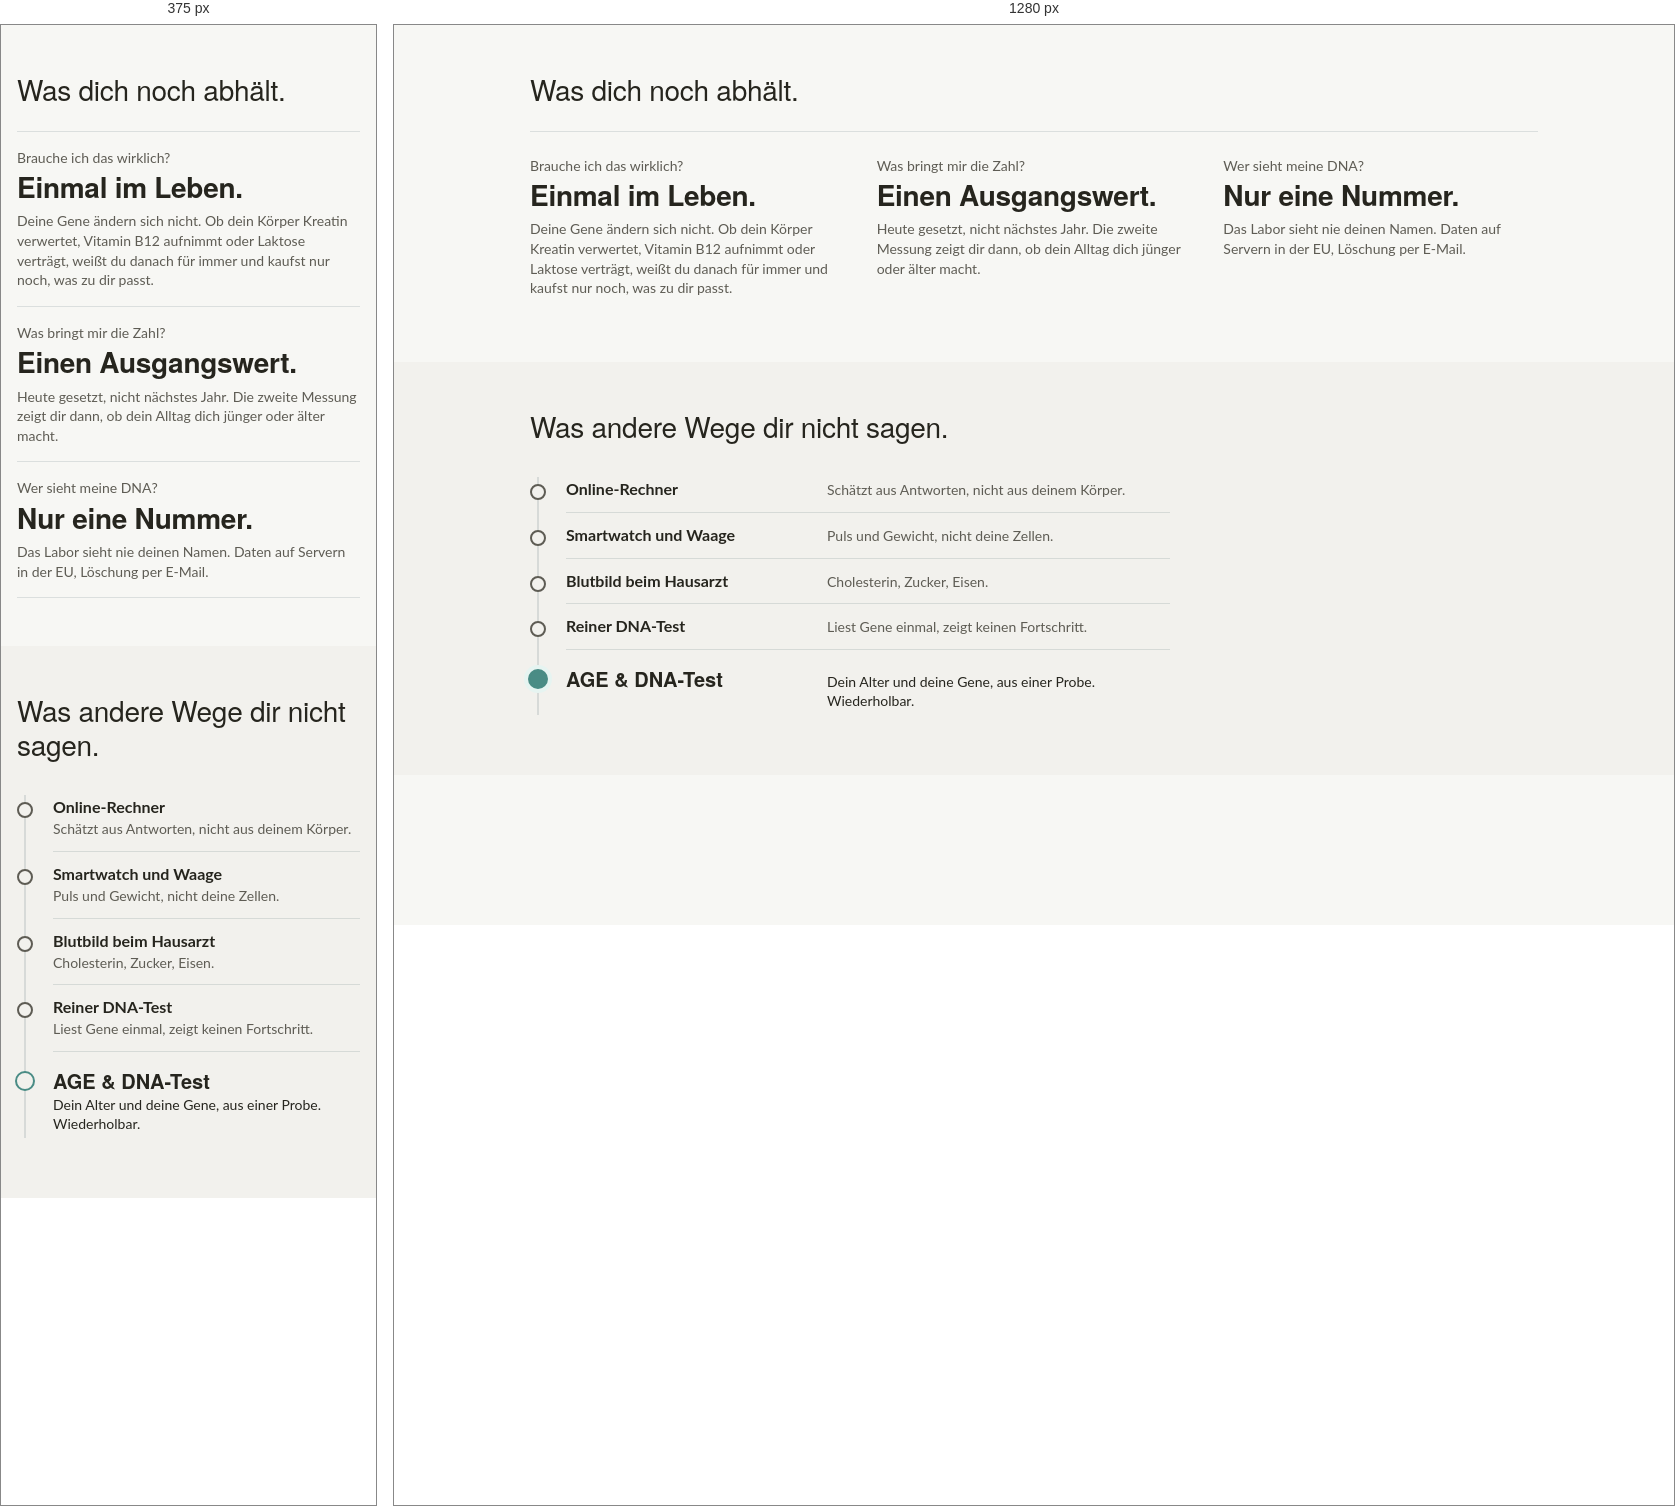
Rendered at 375 px and 1280 px, left to right.

<!-- file: 04-einwaende.html -->
<!DOCTYPE html>
<html lang="de">
<head>
<meta charset="utf-8">
<meta name="viewport" content="width=device-width, initial-scale=1">
<title>Einwände und Abgrenzung, Impeccable 2</title>
<meta name="description" content="Vorschau der Sections einwaende und abgrenzung (lt-dna-lp-objections) der AGE&DNA-PDP nach dem zweiten Impeccable-Durchgang am 28.10.2026: Kurzantwort groß, Abgrenzung als Leiter. Texte 1:1 aus templates/product.age-dna-test.json.">
<meta name="robots" content="noindex">
<link rel="preconnect" href="https://fonts.googleapis.com">
<link href="https://fonts.googleapis.com/css2?family=Lato:wght@400;700&display=swap" rel="stylesheet">
<style>
  /* Basis-CSS aus docs/entwurf-agedna-verkaufsseite-impeccable-2026-10-27.html, Sections nachgebaut aus
     sections/lt-dna-lp-objections.liquid (antwort_gross, Balken, layout leiter). */
  :root{
    --ink:#26251e; --ink-2:#5e5c54; --ink-3:#8a887f;
    --bg:#f7f7f4; --bg-2:#f2f1ed; --card:#ffffff; --line:#e3e1da; --rule:rgba(54,79,86,.14);
    --teal:#364f56; --teal-ink:#ffffff; --mint:#65c0b6; --mint-bg:#e6f4f1; --teal-text:#3a736d; --teal-dark:#4a8c85;
    --r:4px; --r-lg:12px; --head:"Helvetica Neue",Helvetica,Arial,sans-serif;
    --s1:4px; --s2:8px; --s3:12px; --s4:16px; --s5:24px; --s6:32px; --s7:48px; --s8:64px;
    --t-title:2rem; --t-h2:1.75rem; --t-sec:1.25rem; --t-text:1rem; --t-small:.9375rem;
  }
  *{box-sizing:border-box}
  html{-webkit-text-size-adjust:100%}
  body{margin:0;font-family:Lato,system-ui,sans-serif;font-size:var(--t-text);line-height:1.5;color:var(--ink);background:var(--bg)}
  a{color:inherit}
  h1,h2,h3,p,dl,dd,dt{margin:0}
  .wrap{max-width:1040px;margin:0 auto;padding:0 var(--s4)}
  section{padding:var(--s7) 0}
  .bg2{background:var(--bg-2)}
  h2.t{font-family:var(--head);font-size:var(--t-h2);font-weight:400;letter-spacing:-.01em;line-height:1.2}
  .hdr{margin-bottom:var(--s5)}

  /* 6 Einwände: Kurzantwort groß (lt-dna-obj--gross) */
  .obj{margin:0}
  .obj > div{display:grid;gap:var(--s1);align-content:start;padding:var(--s4) 0;border-top:1px solid var(--rule)}
  .obj > div:last-child{border-bottom:1px solid var(--rule)}
  .obj dt{font-size:.875rem;line-height:1.4;color:var(--ink-2)}
  .obj dd{font-size:.875rem;line-height:1.4;color:var(--ink-2)}
  .obj dd b{display:block;font-family:var(--head);font-size:var(--t-h2);font-weight:700;line-height:1.15;letter-spacing:-.01em;color:var(--ink);text-wrap:balance}
  .obj dd .txt{display:block;margin-top:var(--s2);max-width:32rem}
  .bar{display:block;margin-top:var(--s2);max-width:24rem}
  .bar-track{display:block;height:8px;border-radius:999px;background:var(--mint-bg);overflow:hidden}
  .bar-fill{display:block;height:100%;width:var(--pct,50%);border-radius:999px;background:var(--teal-dark)}
  .bar-labels{display:flex;justify-content:space-between;gap:var(--s3);margin-top:var(--s1);font-size:12px;line-height:1.4;color:var(--ink);font-variant-numeric:tabular-nums}
  .bar-labels span:last-child{text-align:right;color:var(--ink-2)}

  /* 7 Abgrenzung: Leiter (layout leiter) */
  .leiter{position:relative;list-style:none;margin:0;padding:0 0 0 36px;max-width:40rem}
  .leiter::before{content:"";position:absolute;left:7px;top:10px;bottom:12px;width:2px;background:var(--rule);transform-origin:top}
  .stufe{position:relative;padding:var(--s3) 0}
  .stufe + .stufe{border-top:1px solid var(--rule)}
  .stufe b{display:block;font-weight:700;line-height:1.25}
  .stufe small{display:block;font-size:.875rem;line-height:1.4;color:var(--ink-2);margin-top:2px}
  .punkt{position:absolute;left:-36px;top:calc(var(--s3) + 5px);width:16px;height:16px;border-radius:50%;border:2px solid var(--ink-2);background:var(--bg-2)}
  .stufe.wir{padding:var(--s4) 0}
  .stufe.wir b{font-family:var(--head);font-size:var(--t-sec)}
  .stufe.wir small{color:var(--ink)}
  .stufe.wir .punkt{top:calc(var(--s4) + 3px);width:20px;height:20px;left:-38px;border-color:var(--teal-dark);background:var(--teal-dark);box-shadow:0 0 0 4px var(--mint-bg)}

  /* Delight ohne JavaScript: Balken füllt sich, Linie zeichnet sich, Punkt füllt sich beim Scrollen */
  @supports (animation-timeline: view()){
    .leiter::before{animation:draw linear both;animation-timeline:view();animation-range:entry 0% cover 45%}
    .stufe.wir .punkt{animation:fill linear both;animation-timeline:view();animation-range:entry 0% entry 100%}
    .bar-fill{animation:bar linear both;animation-timeline:view();animation-range:entry 0% cover 30%}
  }
  @keyframes draw{from{transform:scaleY(0)}to{transform:scaleY(1)}}
  @keyframes fill{from{background:var(--bg-2);box-shadow:0 0 0 0 var(--mint-bg)}to{background:var(--teal-dark);box-shadow:0 0 0 4px var(--mint-bg)}}
  @keyframes bar{from{width:0}to{width:var(--pct,50%)}}
  @media (prefers-reduced-motion: reduce){ .leiter::before,.stufe.wir .punkt,.bar-fill{animation:none} }

  @media (min-width:750px){
    .obj{display:grid;grid-template-columns:repeat(3,minmax(0,1fr));gap:var(--s6);align-items:start;border-top:1px solid var(--rule)}
    .obj > div{border-top:0;padding-top:var(--s5)}
    .obj > div:last-child{border-bottom:0}
    .stufe{display:grid;grid-template-columns:minmax(0,1fr) minmax(0,1.4fr);gap:var(--s4);align-items:baseline}
    .stufe small{margin-top:0}
  }
</style>
</head>
<body>

<!-- 6 Einwände (lt-dna-lp-objections, antwort_gross, lt_read). Frage klein, Kurzantwort groß, Text klein; kein Preis-Einwand, kein Balken (BJ 28.10.) -->
<section id="einwaende">
  <div class="wrap">
    <div class="hdr"><h2 class="t">Was dich noch abhält.</h2></div>
    <dl class="obj">
      <div>
        <dt>Brauche ich das wirklich?</dt>
        <dd><b>Einmal im Leben.</b><span class="txt">Deine Gene ändern sich nicht. Ob dein Körper Kreatin verwertet, Vitamin B12 aufnimmt oder Laktose verträgt, weißt du danach für immer und kaufst nur noch, was zu dir passt.</span></dd>
      </div>
      <div>
        <dt>Was bringt mir die Zahl?</dt>
        <dd><b>Einen Ausgangswert.</b><span class="txt">Heute gesetzt, nicht nächstes Jahr. Die zweite Messung zeigt dir dann, ob dein Alltag dich jünger oder älter macht.</span></dd>
      </div>
      <div>
        <dt>Wer sieht meine DNA?</dt>
        <dd><b>Nur eine Nummer.</b><span class="txt">Das Labor sieht nie deinen Namen. Daten auf Servern in der EU, Löschung per E-Mail.</span></dd>
      </div>
    </dl>
  </div>
</section>

<!-- 7 Abgrenzung (lt-dna-lp-objections, layout leiter). Fünf Stufen an einer Linie, die eigene unten gefüllt -->
<section class="bg2" id="abgrenzung">
  <div class="wrap">
    <div class="hdr"><h2 class="t">Was andere Wege dir nicht sagen.</h2></div>
    <ol class="leiter" aria-label="Was andere Wege dir nicht sagen.">
      <li class="stufe"><span class="punkt" aria-hidden="true"></span><b>Online-Rechner</b><small>Schätzt aus Antworten, nicht aus deinem Körper.</small></li>
      <li class="stufe"><span class="punkt" aria-hidden="true"></span><b>Smartwatch und Waage</b><small>Puls und Gewicht, nicht deine Zellen.</small></li>
      <li class="stufe"><span class="punkt" aria-hidden="true"></span><b>Blutbild beim Hausarzt</b><small>Cholesterin, Zucker, Eisen.</small></li>
      <li class="stufe"><span class="punkt" aria-hidden="true"></span><b>Reiner DNA-Test</b><small>Liest Gene einmal, zeigt keinen Fortschritt.</small></li>
      <li class="stufe wir"><span class="punkt" aria-hidden="true"></span><b>AGE &amp; DNA-Test</b><small>Dein Alter und deine Gene, aus einer Probe. Wiederholbar.</small></li>
    </ol>
  </div>
</section>

</body>
</html>